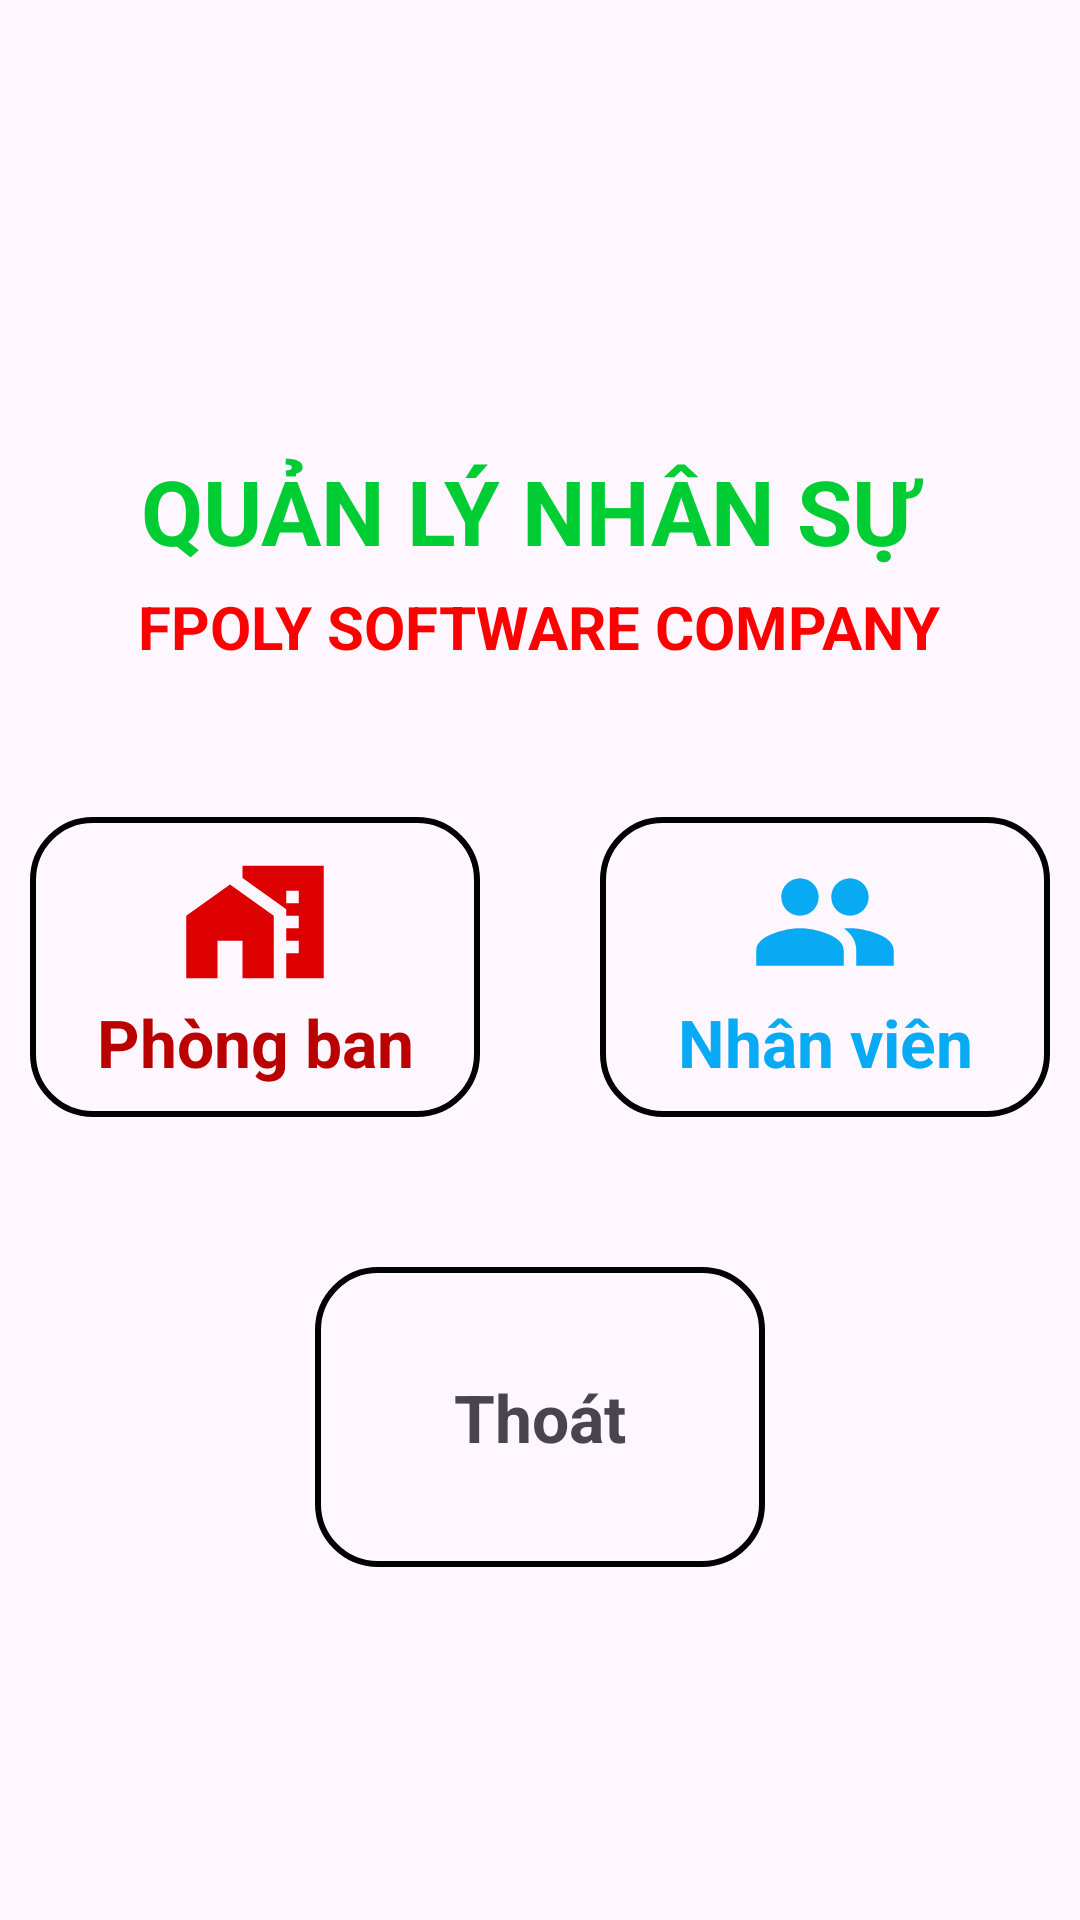

Reconstruct the res/layout file that produces this screen, plus the resources it refers to.
<!-- AndroidManifest.xml: application theme Theme.Assignment_PH32719 -->
<!-- res/layout/trangchu.xml -->
<?xml version="1.0" encoding="utf-8"?>
<LinearLayout xmlns:android="http://schemas.android.com/apk/res/android"
    android:layout_width="match_parent"
    android:layout_height="match_parent"
    android:gravity="center_horizontal"
    android:orientation="vertical">

    <TextView
        android:layout_width="wrap_content"
        android:layout_height="wrap_content"
        android:layout_marginTop="150dp"
        android:text="QUẢN LÝ NHÂN SỰ "
        android:textColor="@color/green"
        android:textSize="30sp"
        android:textStyle="bold" />

    <TextView
        android:layout_width="wrap_content"
        android:layout_height="wrap_content"
        android:layout_marginTop="5dp"
        android:text="FPOLY SOFTWARE COMPANY"
        android:textColor="@color/bright_red"
        android:textSize="20sp"
        android:textStyle="bold" />

    <LinearLayout
        android:layout_width="match_parent"
        android:layout_height="wrap_content"
        android:layout_marginTop="50dp"
        android:gravity="center_horizontal"
        android:orientation="horizontal">

        <TextView
            android:id="@+id/txt_phongban"
            android:layout_width="150dp"
            android:layout_height="100dp"
            android:layout_marginHorizontal="20dp"
            android:background="@drawable/vien"
            android:drawableTop="@drawable/home"
            android:gravity="center"
            android:padding="10dp"
            android:text="Phòng ban"
            android:textColor="@color/red"
            android:textSize="22sp"
            android:textStyle="bold" />

        <TextView
            android:id="@+id/txt_nhanvien"
            android:layout_width="150dp"
            android:layout_height="100dp"
            android:layout_marginHorizontal="20dp"
            android:background="@drawable/vien"
            android:drawableTop="@drawable/person"
            android:gravity="center"
            android:padding="10dp"
            android:text="Nhân viên"
            android:textColor="@color/blue"
            android:textSize="22sp"
            android:textStyle="bold" />
    </LinearLayout>

    <TextView
        android:id="@+id/txt_thoat"
        android:layout_width="150dp"
        android:layout_height="100dp"
        android:layout_marginTop="50dp"
        android:background="@drawable/vien"
        android:drawableTop="@drawable/exit"
        android:gravity="center"
        android:padding="10dp"
        android:text="Thoát"
        android:textSize="22sp"
        android:textStyle="bold" />
</LinearLayout>
<!-- resources referenced by this layout -->
<resources>
  <color name="blue">#09AAF4</color>
  <color name="bright_red">#FF0000</color>
  <color name="green">#00CC33</color>
  <color name="red">#BB0000</color>
  <!-- drawable home (drawable) -->
  <vector xmlns:android="http://schemas.android.com/apk/res/android"
      android:width="50dp"
      android:height="50dp"
      android:tint="#DD0000"
      android:viewportWidth="24"
      android:viewportHeight="24">
      <path
          android:fillColor="@android:color/white"
          android:pathData="M1,11l0,10l5,0l0,-6l4,0l0,6l5,0l0,-10l-7,-5z" />
      <path
          android:fillColor="@android:color/white"
          android:pathData="M10,3v1.97l7,5V11h2v2h-2v2h2v2h-2v4h6V3H10zM19,9h-2V7h2V9z" />
  </vector>
  <!-- drawable person (drawable) -->
  <vector xmlns:android="http://schemas.android.com/apk/res/android"
      android:width="50dp"
      android:height="50dp"
      android:tint="#09AAF4"
      android:viewportWidth="24"
      android:viewportHeight="24">
      <path
          android:fillColor="@android:color/white"
          android:pathData="M16,11c1.66,0 2.99,-1.34 2.99,-3S17.66,5 16,5c-1.66,0 -3,1.34 -3,3s1.34,3 3,3zM8,11c1.66,0 2.99,-1.34 2.99,-3S9.66,5 8,5C6.34,5 5,6.34 5,8s1.34,3 3,3zM8,13c-2.33,0 -7,1.17 -7,3.5L1,19h14v-2.5c0,-2.33 -4.67,-3.5 -7,-3.5zM16,13c-0.29,0 -0.62,0.02 -0.97,0.05 1.16,0.84 1.97,1.97 1.97,3.45L17,19h6v-2.5c0,-2.33 -4.67,-3.5 -7,-3.5z" />
  </vector>
  <!-- drawable vien (drawable) -->
  <?xml version="1.0" encoding="utf-8"?>
  <selector xmlns:android="http://schemas.android.com/apk/res/android">
      <item>
          <shape android:shape="rectangle">
              <stroke android:width="2dp" />
              <corners android:radius="20dp" />
          </shape>
      </item>
  </selector>
  <style name="Theme.Assignment_PH32719" parent="Base.Theme.Assignment_PH32719" />
  <style name="Base.Theme.Assignment_PH32719" parent="Theme.Material3.DayNight.NoActionBar">
          
          
      </style>
</resources>
